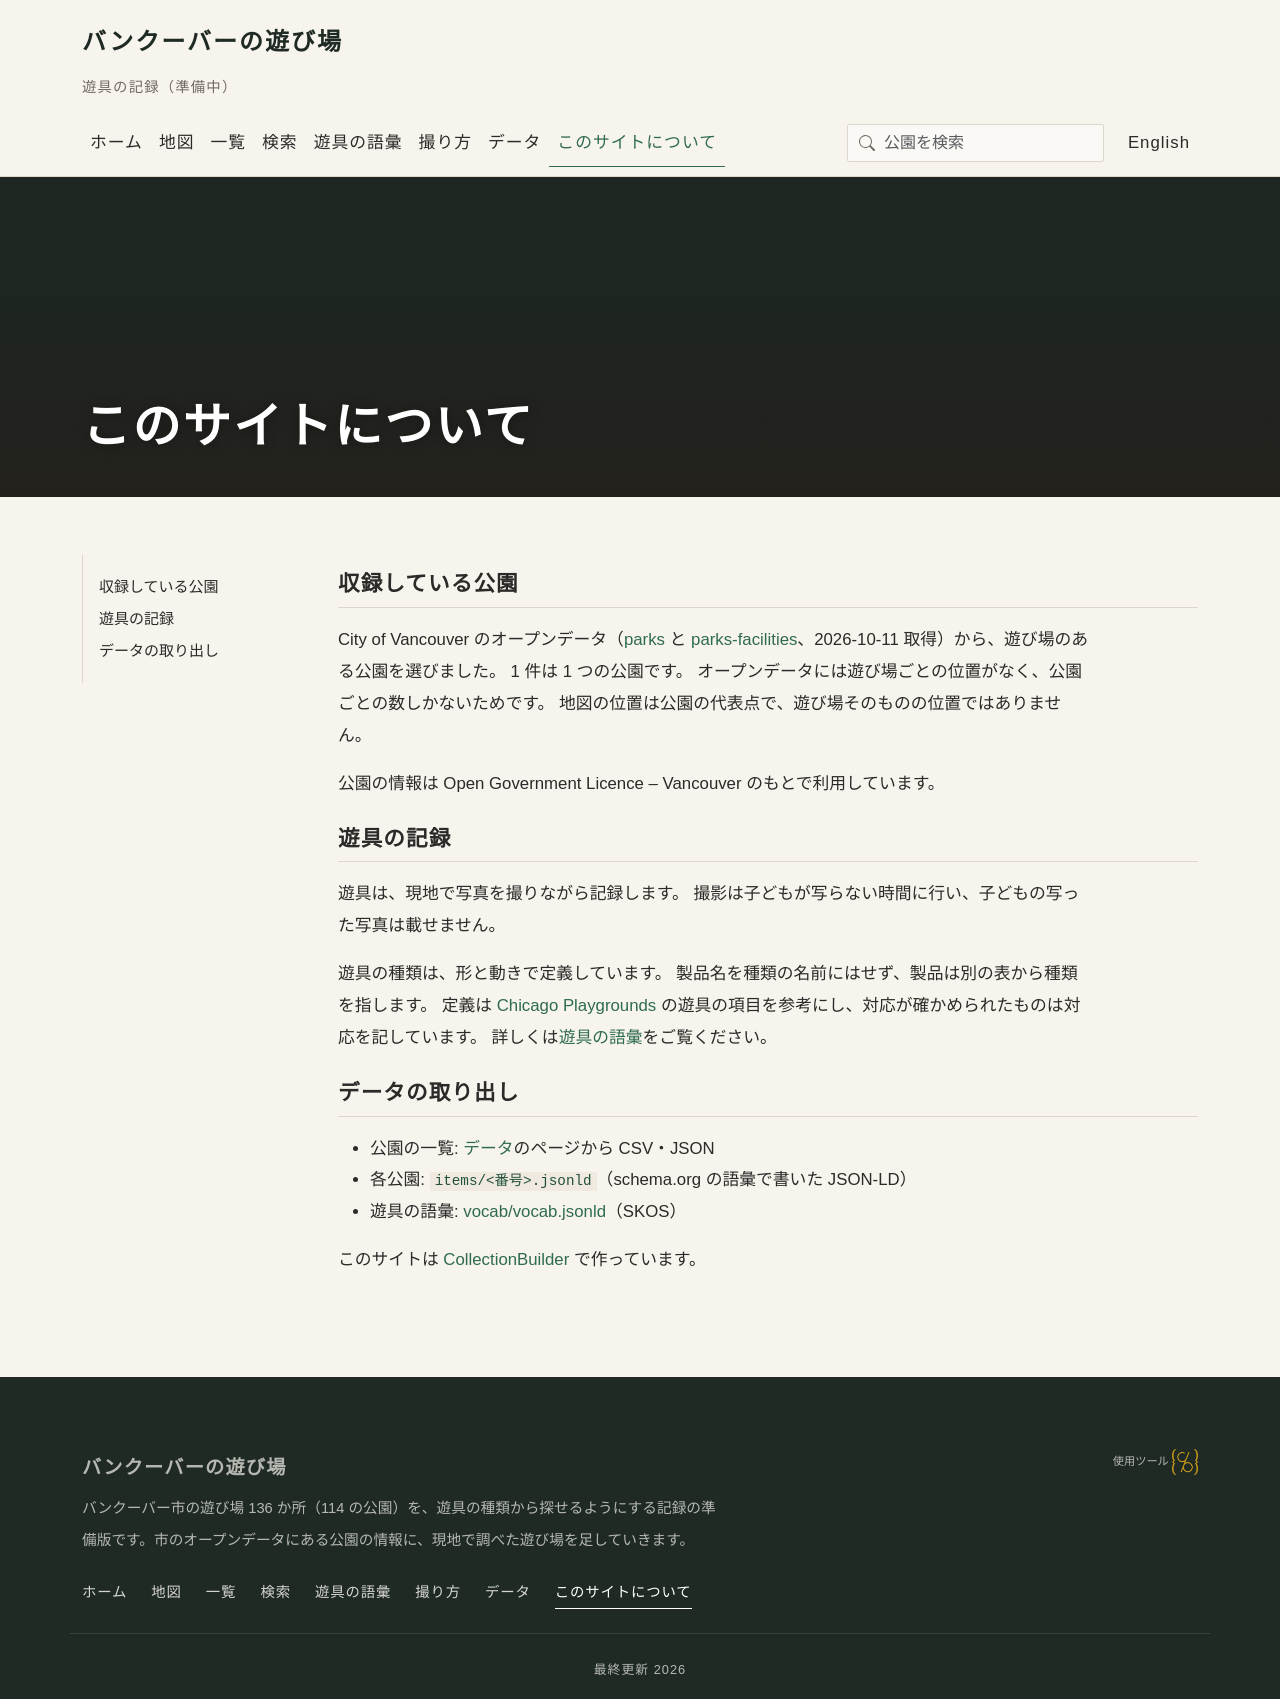

repository: nakamura196/playgrounds · page: about.html · generator: jekyll

---
title: このサイトについて
layout: about
permalink: /about.html
credits: false
heading: このサイトについて
sub-heading:
padding: 4em
---

## 収録している公園

City of Vancouver のオープンデータ（[parks](https://opendata.vancouver.ca/explore/dataset/parks/) と [parks-facilities](https://opendata.vancouver.ca/explore/dataset/parks-facilities/)、2026-10-11 取得）から、遊び場のある公園を選びました。
1 件は 1 つの公園です。
オープンデータには遊び場ごとの位置がなく、公園ごとの数しかないためです。
地図の位置は公園の代表点で、遊び場そのものの位置ではありません。

公園の情報は Open Government Licence – Vancouver のもとで利用しています。

## 遊具の記録

遊具は、現地で写真を撮りながら記録します。
撮影は子どもが写らない時間に行い、子どもの写った写真は載せません。

遊具の種類は、形と動きで定義しています。
製品名を種類の名前にはせず、製品は別の表から種類を指します。
定義は [Chicago Playgrounds](https://chicagoplaygrounds.com/) の遊具の項目を参考にし、対応が確かめられたものは対応を記しています。
詳しくは[遊具の語彙](vocab/)をご覧ください。

## データの取り出し

- 公園の一覧: [データ](data.html)のページから CSV・JSON
- 各公園: `items/<番号>.jsonld`（schema.org の語彙で書いた JSON-LD）
- 遊具の語彙: [vocab/vocab.jsonld](vocab/vocab.jsonld)（SKOS）

このサイトは [CollectionBuilder](https://collectionbuilder.github.io/) で作っています。
